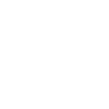
t = 0.00 s
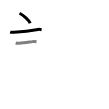
t = 2.50 s
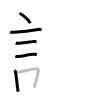
t = 5.25 s
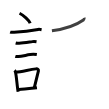
t = 7.75 s
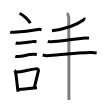
t = 10.50 s
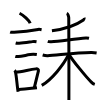
t = 13.00 s

The animated SVG that drew these frames (rendered in a browser with its animation timeline set to each time). Animation: 13 SMIL elements (animate=13); one cycle of 13.00 s.

<svg width="109px" height="109px" viewBox="0 0 px 109px" xmlns="http://www.w3.org/2000/svg" xmlns:xlink="http://www.w3.org/1999/xlink" xml:space="preserve" version="1.1"  baseProfile="full">
<path d="M19.55,13.25c3.75,1.77,9.69,7.25,10.63,10" style="fill:none;stroke:black;stroke-width:3;opacity:0">
  <animate attributeType="CSS" attributeName="opacity" from="0" to="1" begin="0s" dur="1s" repeatCount="Indefinite" fill="freeze" />
</path>
<path d="M10.12,32.08c0.71,0.23,3.4,0.27,4.1,0.23c8.73-0.42,17.28-1.56,23.83-2.87c1.16-0.23,2.95,0.11,3.54,0.23" style="fill:none;stroke:black;stroke-width:3;opacity:0">
  <animate attributeType="CSS" attributeName="opacity" from="0" to="1" begin="1s" dur="1s" repeatCount="Indefinite" fill="freeze" />
</path>
<path d="M15.68,43.06c0.43,0.12,3.04,0.13,3.47,0.12c4.44-0.14,8.86-0.93,13.34-1.55c0.7-0.1,3.68,0.06,4.04,0.12" style="fill:none;stroke:black;stroke-width:3;opacity:0">
  <animate attributeType="CSS" attributeName="opacity" from="0" to="1" begin="2s" dur="1s" repeatCount="Indefinite" fill="freeze" />
</path>
<path d="M15.3,56.33c0.38,0.12,2.71,0.13,3.1,0.12c3.97-0.13,10.93-2.11,14.83-2.09c0.63,0,3.29,0.06,3.6,0.11" style="fill:none;stroke:black;stroke-width:3;opacity:0">
  <animate attributeType="CSS" attributeName="opacity" from="0" to="1" begin="3s" dur="1s" repeatCount="Indefinite" fill="freeze" />
</path>
<path d="M14.51,70.4c0.39,0.36,0.83,1.15,0.96,1.63c1.11,4.21,1.52,13.54,2.64,19.71" style="fill:none;stroke:black;stroke-width:3;opacity:0">
  <animate attributeType="CSS" attributeName="opacity" from="0" to="1" begin="4s" dur="1s" repeatCount="Indefinite" fill="freeze" />
</path>
<path d="M15.44,72.37c7.2-0.89,13.9-2.6,20.55-3.5c1.67-0.22,2.68,1.04,2.44,2.06c-0.99,4.25-2.36,9.72-4.12,16.78" style="fill:none;stroke:black;stroke-width:3;opacity:0">
  <animate attributeType="CSS" attributeName="opacity" from="0" to="1" begin="5s" dur="1s" repeatCount="Indefinite" fill="freeze" />
</path>
<path d="M18.92,89.55C24.3,89,29.6,88.57,36.98,87.74" style="fill:none;stroke:black;stroke-width:3;opacity:0">
  <animate attributeType="CSS" attributeName="opacity" from="0" to="1" begin="6s" dur="1s" repeatCount="Indefinite" fill="freeze" />
</path>
<path d="M84.08,17.75c0.25,0.91-0.39,2.08-0.67,2.29c-6.36,4.52-14.76,8.56-31.49,10.77" style="fill:none;stroke:black;stroke-width:3;opacity:0">
  <animate attributeType="CSS" attributeName="opacity" from="0" to="1" begin="7s" dur="1s" repeatCount="Indefinite" fill="freeze" />
</path>
<path d="M47.8,41.39c0.87,0.32,2.45,0.36,3.32,0.32c9.01-0.37,23.63-2.97,34.84-3.68c1.44-0.09,2.31,0.15,3.03,0.31" style="fill:none;stroke:black;stroke-width:3;opacity:0">
  <animate attributeType="CSS" attributeName="opacity" from="0" to="1" begin="8s" dur="1s" repeatCount="Indefinite" fill="freeze" />
</path>
<path d="M42.66,54.99c0.79,0.22,2.9,0.73,5.01,0.68c7.92-0.23,27.02-2.92,43.66-3.15c2.11-0.03,3.97,0.23,5.29,0.45" style="fill:none;stroke:black;stroke-width:3;opacity:0">
  <animate attributeType="CSS" attributeName="opacity" from="0" to="1" begin="9s" dur="1s" repeatCount="Indefinite" fill="freeze" />
</path>
<path d="M66.81,13.25c1.08,0.48,1.94,3.56,1.94,4.56c0,3.84,0.36,76.19,0.15,82.19" style="fill:none;stroke:black;stroke-width:3;opacity:0">
  <animate attributeType="CSS" attributeName="opacity" from="0" to="1" begin="10s" dur="1s" repeatCount="Indefinite" fill="freeze" />
</path>
<path d="M68.51,54.69c-4.72,9.96-16.94,25.05-26.76,30.69" style="fill:none;stroke:black;stroke-width:3;opacity:0">
  <animate attributeType="CSS" attributeName="opacity" from="0" to="1" begin="11s" dur="1s" repeatCount="Indefinite" fill="freeze" />
</path>
<path d="M69.06,54.45c3.32,5.91,17.33,22.78,22.27,27.72c1.23,1.23,2.22,1.86,3.42,2.23" style="fill:none;stroke:black;stroke-width:3;opacity:0">
  <animate attributeType="CSS" attributeName="opacity" from="0" to="1" begin="12s" dur="1s" repeatCount="Indefinite" fill="freeze" />
</path>
</svg>
